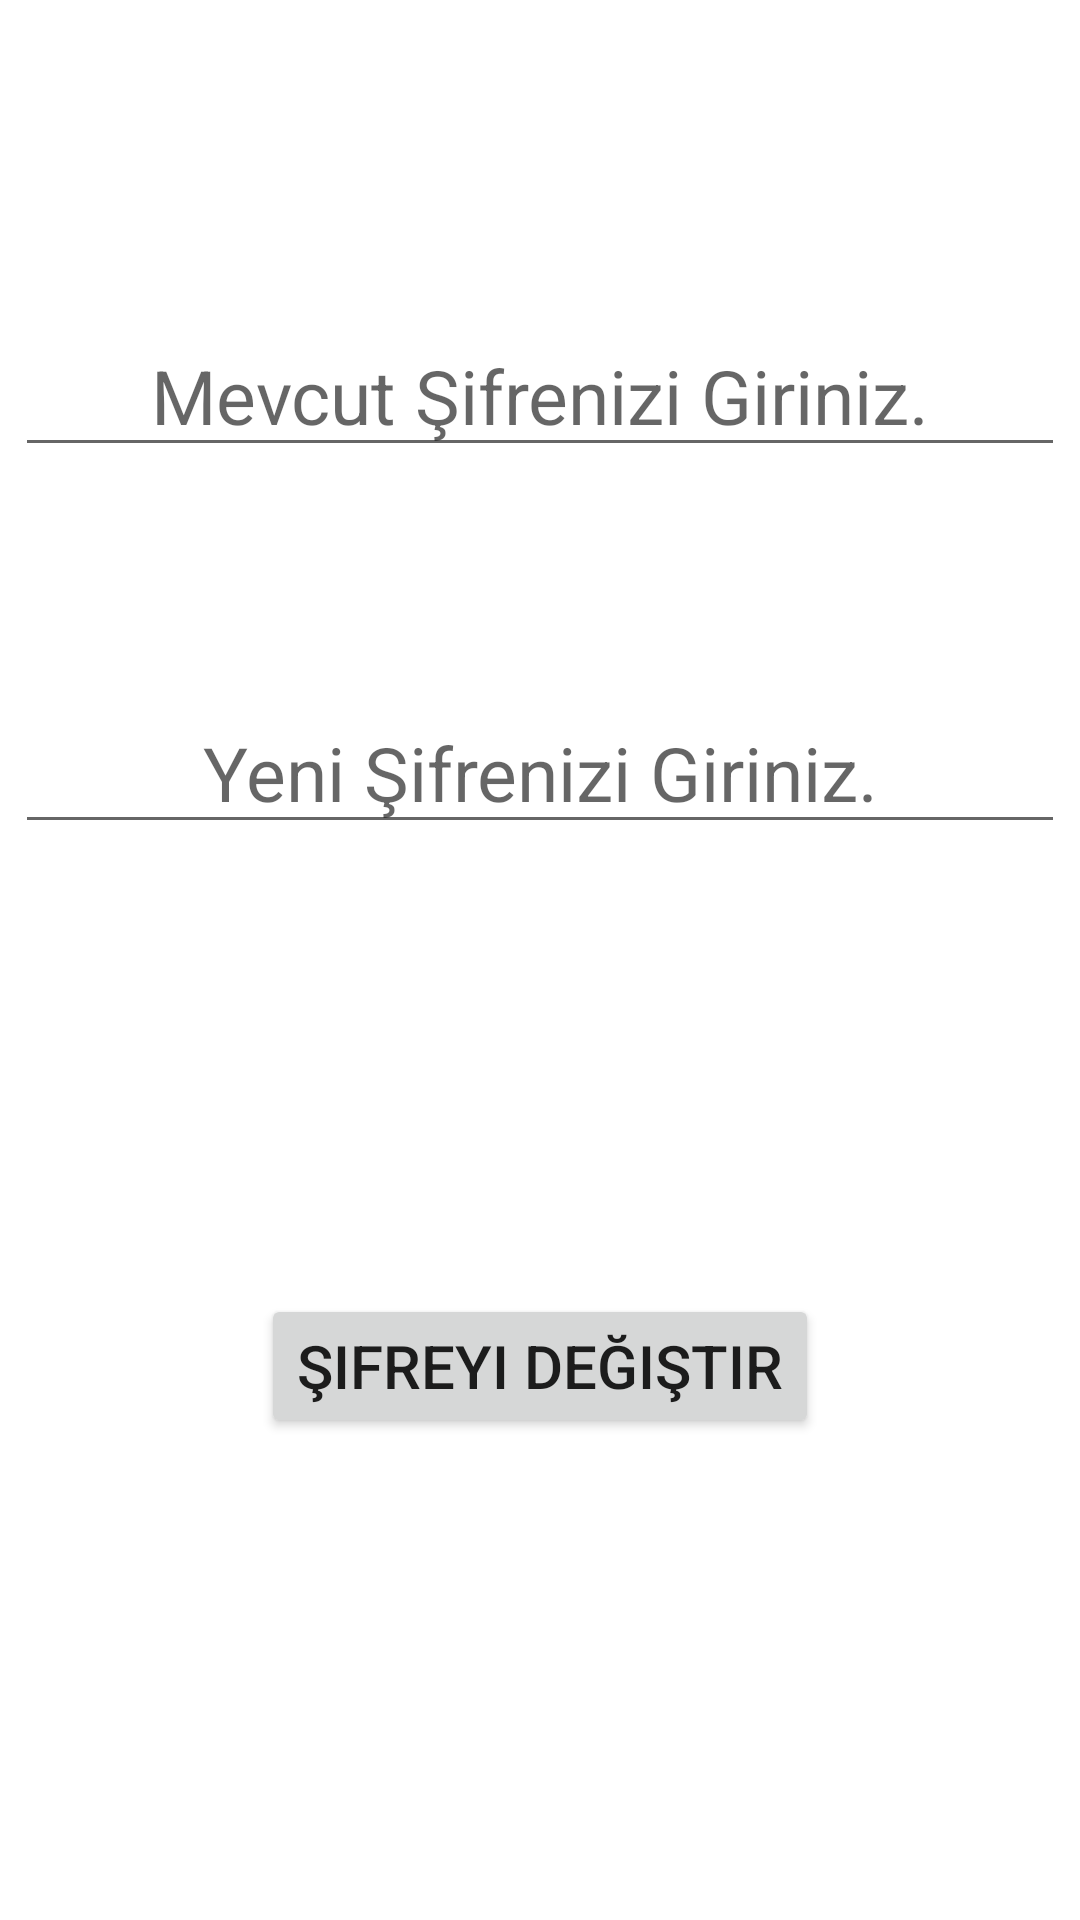

Android layout source for this screen:
<!-- AndroidManifest.xml: application theme Theme.Bym -->
<!-- res/layout/fragment_hesap_ayrlari.xml -->
<?xml version="1.0" encoding="utf-8"?>
<LinearLayout
    xmlns:android="http://schemas.android.com/apk/res/android"
    xmlns:tools="http://schemas.android.com/tools"
    android:layout_width="match_parent"
    android:layout_height="match_parent"
    android:orientation="vertical"
    tools:context=".ui.navigation_buttons.dashboard.MyProfil.HesapAyrlari" >

    <EditText
        android:id="@+id/oldPassword"
        android:layout_width="350dp"
        android:layout_height="wrap_content"
        android:textSize="25sp"
        android:hint="Mevcut Şifrenizi Giriniz."
        android:layout_gravity="center"
        android:textAlignment="center"
        android:layout_marginTop="105dp"/>

    <EditText
        android:id="@+id/newPassword"
        android:layout_width="350dp"
        android:layout_height="wrap_content"
        android:textSize="25sp"
        android:textAlignment="center"
        android:hint="Yeni Şifrenizi Giriniz."
        android:layout_gravity="center"
        android:layout_marginTop="75dp"
        />
    <Button
        android:id="@+id/Password"
        android:layout_width="wrap_content"
        android:layout_height="wrap_content"
        android:text="Şifreyi Değiştir"
        android:textSize="20sp"
        android:layout_gravity="center"
        android:layout_marginTop="150dp"
        />

</LinearLayout>
<!-- resources referenced by this layout -->
<resources>
  <style name="Theme.Bym" parent="Theme.MaterialComponents.DayNight.DarkActionBar">
          
          <item name="colorPrimary">#D3756B</item>
          <item name="colorPrimaryVariant">#D3756B</item>
          <item name="colorOnPrimary">@color/white</item>
          
          <item name="colorSecondary">@color/teal_200</item>
          <item name="colorSecondaryVariant">@color/teal_700</item>
          <item name="colorOnSecondary">@color/black</item>
          
          <item name="android:statusBarColor">?attr/colorPrimaryVariant</item>
          
      </style>
  <color name="white">#FFFFFFFF</color>
  <color name="teal_200">#FF03DAC5</color>
  <color name="teal_700">#FF018786</color>
  <color name="black">#FF000000</color>
</resources>
